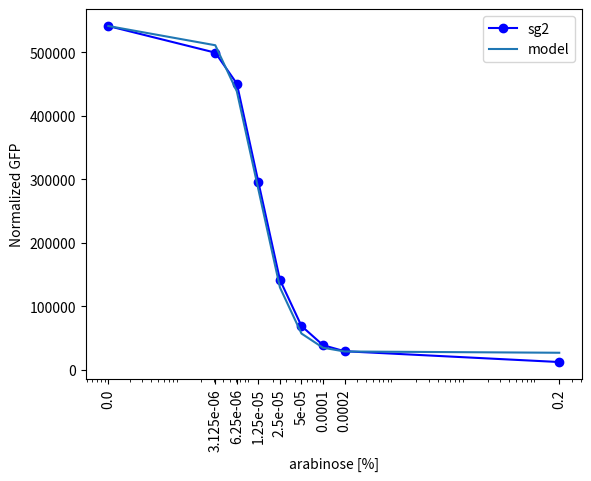

Here is the Python script that generated this plot:
#CRISPRi equation + fitting

import matplotlib.pyplot  as plt
import numpy as np


#sg2 data time 100 from javier
x_data=np.array([0, 3.125e-06, 6.250e-06, 1.250e-05, 2.500e-05, 5.000e-05,
                 1.000e-04, 2.000e-04, 2.000e-01])
y_data = np.array([ 541388.61, 499462.04, 450763.51, 295709.72,
                   141880.68,  69208.92, 39025.37,  29463.05,  12465.16])
#y_data = y_data/np.max(y_data) #fix the max to 1

#sg1 data time 100 from javier

y2_data= np.array([427075.52, 332918.73, 208716.48,
                   128102.74,  84676.15,  63619.62, 58268.09,  61605.91,  31883.79] )

#sg1t4 data time 100 from javier

y3_data= np.array([482205.10, 389792.31, 283826.17, 174227.41, 113170.48,  76051.62,
                  67850.27,  69234.54,  34065.97])

#sg4 data time 100 from javier

y4_data= np.array([ 363403.53, 291546.26, 215998.83, 145227.34,  99504.62,  70626.14,
                     57525.04,  52571.88,  19049.05])



#params
class params():
    B_gfp=541388.61
    L_gfp=0.05*B_gfp #0.05
    K_crispri = 80000
    n_crispri = 2


    
    delta_gfp = 1
    
    K_crispra =1
    n_crispra=1


#chem
ARA=np.array([0,3.387017561686057e-06,1.0161052685058171e-05,3.0483158055174515e-05,9.144947416552355e-05,0.00027434842249657066,
             0.0008230452674897119,0.0024691358024691358,0.007407407407407408,0.022222222222222223,0.06666666666666667,0.2])

ARA=np.array([0.2,	0.0002,	0.0001,	0.00005,	0.000025,	0.0000125,	0.00000625,
              0.000003125,	0])

GFP=0




#other param
maxtime=100
dt=0.1


par=params()

#equation

def model(ARA,par):
    GFP = (par.B_gfp -par.L_gfp) / (1+(par.K_crispri*ARA)**par.n_crispri) +par.L_gfp
    return GFP


def Flow_crispri(par,GFP,ARA):
    #crispri - repression
    dGFP_dt = par.B_gfp / (1+(par.K_crispri*ARA)**par.n_crispri) - par.delta_gfp*GFP

    return dGFP_dt

def Flow_crispra(par,GFP,ARA):
    #crispra -activation
    dGFP_dt = par.B_gfp*(par.K_crispra*ARA)**par.n_crispra / (1+(par.K_crispra*ARA)**par.n_crispra) - par.delta_gfp*GFP

    return dGFP_dt


def Integration(maxtime,dt, ARA):

    totalstep= int(maxtime/dt)+1


    GFP=np.zeros((totalstep,len(ARA)))
    ti=0
    i=0
    GFPi=np.zeros(len(ARA))

    while (ti<maxtime):
        GFP[i]=GFPi
        dGFP_dt=Flow_crispri(par,GFPi,ARA)
        GFPi= GFPi + dGFP_dt*dt
        
        ti=ti+dt
        i=i+1
        
    return GFP
'''
i=0
plt.subplot(1,1,1)

for k in [0,1,10,100,1000,10000]:
    par.n_crispri=1
    par.K_crispri=k
    GFP= Integration(maxtime,dt,ARA)
    plt.plot(ARA,GFP[int(maxtime/dt)],"-go")

    par.n_crispri=2
    GFP= Integration(maxtime,dt,ARA)
    plt.plot(ARA,GFP[int(maxtime/dt)],"-bo")
 
    par.n_crispri=8
    GFP= Integration(maxtime,dt,ARA)
    plt.plot(ARA,GFP[int(maxtime/dt)],"-ro")


plt.xscale('log')
plt.ylabel('GFP')
plt.xlabel('ARA')
plt.show()

'''

GFP=model(x_data,par)
x=np.copy(x_data)
x[0]=1e-7
plt.plot(x,y_data,'-bo', label="sg2")
#plt.plot(x,y2_data,'-ro',label="sg1")
#plt.plot(x,y3_data,'--ro',label="sg1t4")
#plt.plot(x,y4_data,'-go',label="sg4")
plt.plot(x,GFP,label="model")




plt.title("")
plt.xlabel("arabinose [%]")
plt.ylabel("Normalized GFP")
plt.legend()

plt.xscale('log')
labels=x_data
plt.xticks(x, labels, rotation='vertical')



#plt.show()
plt.savefig('model_par_manuel.pdf', bbox_inches='tight')








